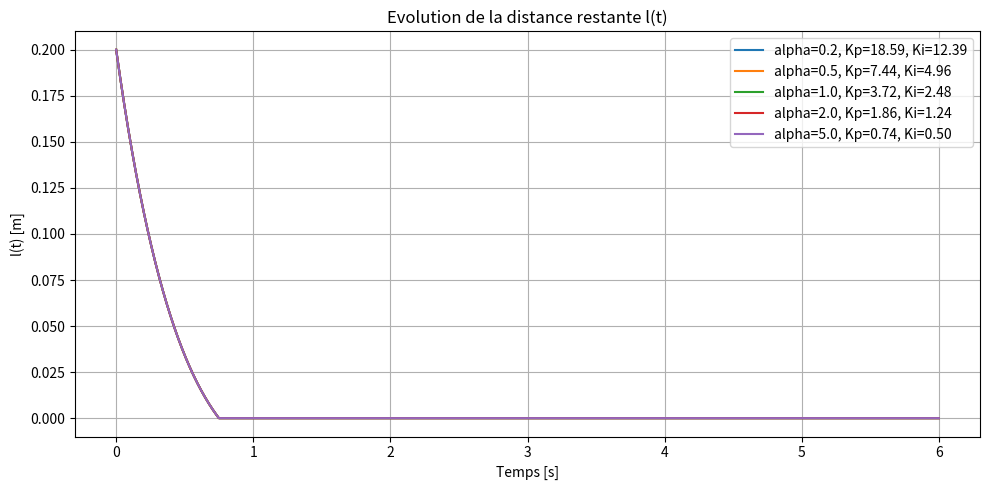
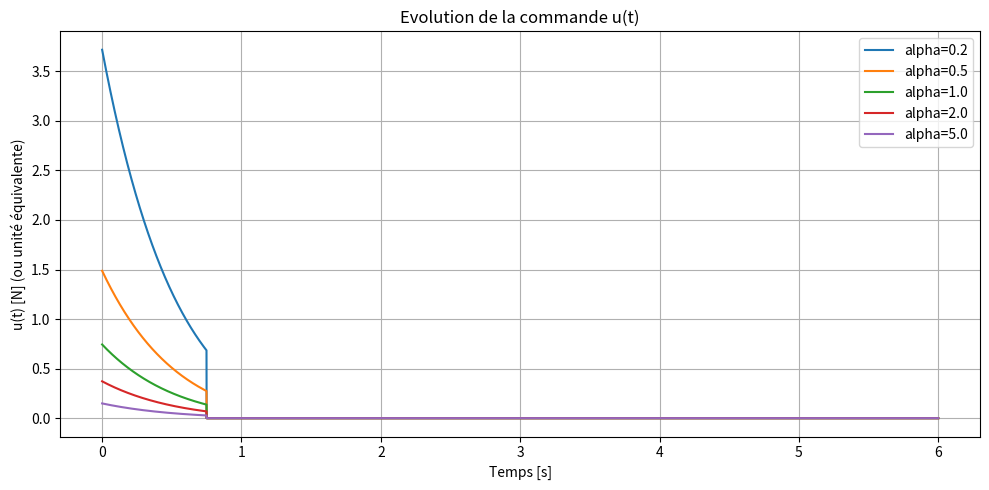

The script that saved these images, in order:
import numpy as np
import matplotlib.pyplot as plt

# =========================
# Paramètres physiques
# =========================
theta_deg = 34
theta = np.deg2rad(theta_deg)
mu = 0.2

# facteur géométrie + friction
geom_factor = np.cos(theta) - mu * np.sin(theta)

# =========================
# Spécifications désirées
# =========================
Ts = 3.0          # temps de convergence souhaité [s]
zeta = 1.0        # amortissement critique
wn = 4 / (zeta * Ts)

# =========================
# Simulation
# =========================
dt = 0.001
t_final = 6.0
time = np.arange(0, t_final + dt, dt)

# condition initiale
l0 = 0.20   # distance initiale [m] par exemple

# différentes valeurs de alpha à tester
alpha_values = [0.2, 0.5, 1.0, 2.0, 5.0]

# stockage pour affichage
results = []

for alpha in alpha_values:
    beta = alpha * geom_factor

    # gains calculés à partir de la synthèse
    Kp = 2 * zeta * wn / beta
    Ki = wn**2 / beta

    # états
    l = np.zeros_like(time)
    I = np.zeros_like(time)
    u = np.zeros_like(time)

    l[0] = l0
    I[0] = 0.0

    for k in range(len(time) - 1):
        # commande PI
        u[k] = Kp * l[k] + Ki * I[k]

        # si le bac est arrivé, on bloque tout
        if l[k] <= 0:
            l[k] = 0
            u[k] = 0
            I[k+1] = I[k]
            l[k+1] = 0
            continue

        # dynamique :
        # l_dot = - alpha * u * (cos(theta) - mu sin(theta))
        l_dot = -alpha * u[k] * geom_factor

        # intégrateur
        I_dot = l[k]

        # Euler explicite
        l[k+1] = l[k] + dt * l_dot
        I[k+1] = I[k] + dt * I_dot

        # butée physique finale
        if l[k+1] < 0:
            l[k+1] = 0

    u[-1] = Kp * l[-1] + Ki * I[-1] if l[-1] > 0 else 0

    results.append({
        "alpha": alpha,
        "beta": beta,
        "Kp": Kp,
        "Ki": Ki,
        "l": l,
        "I": I,
        "u": u
    })

# =========================
# Affichage des résultats
# =========================
plt.figure(figsize=(10, 5))
for res in results:
    plt.plot(time, res["l"], label=f'alpha={res["alpha"]}, Kp={res["Kp"]:.2f}, Ki={res["Ki"]:.2f}')
plt.xlabel("Temps [s]")
plt.ylabel("l(t) [m]")
plt.title("Evolution de la distance restante l(t)")
plt.grid(True)
plt.legend()
plt.tight_layout()

plt.figure(figsize=(10, 5))
for res in results:
    plt.plot(time, res["u"], label=f'alpha={res["alpha"]}')
plt.xlabel("Temps [s]")
plt.ylabel("u(t) [N] (ou unité équivalente)")
plt.title("Evolution de la commande u(t)")
plt.grid(True)
plt.legend()
plt.tight_layout()

plt.show()

# =========================
# Affichage console
# =========================
print(f"theta = {theta_deg} deg")
print(f"mu = {mu}")
print(f"geom_factor = cos(theta) - mu sin(theta) = {geom_factor:.4f}")
print(f"wn = {wn:.4f} rad/s\n")

for res in results:
    print(f"alpha = {res['alpha']:.3f} -> beta = {res['beta']:.4f}, "
          f"Kp = {res['Kp']:.4f}, Ki = {res['Ki']:.4f}")
